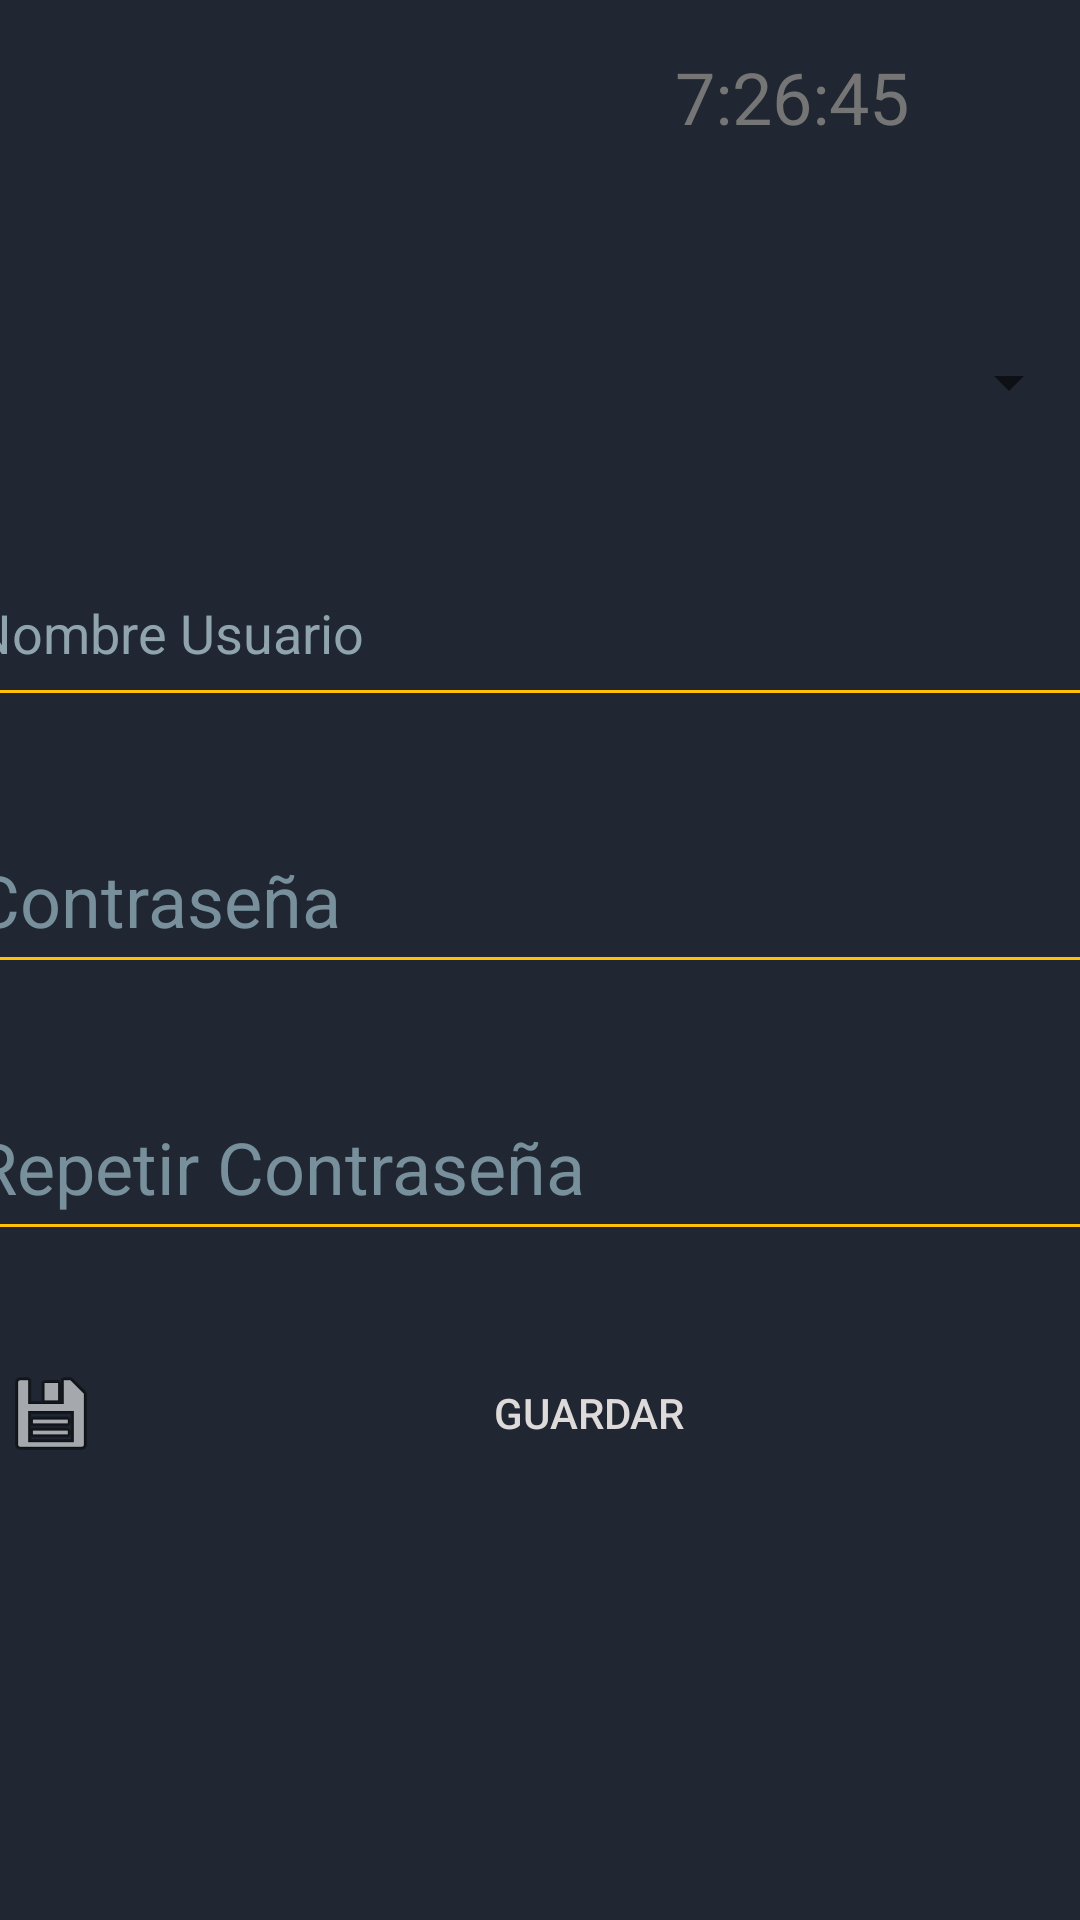

Write the Android layout XML for this screen, with the resource values it uses.
<!-- AndroidManifest.xml: application theme Theme.AppLineLayoutLogin -->
<!-- res/layout/activity_crear_usuario.xml -->
<?xml version="1.0" encoding="utf-8"?>
<android.support.constraint.ConstraintLayout xmlns:android="http://schemas.android.com/apk/res/android"
    xmlns:app="http://schemas.android.com/apk/res-auto"
    xmlns:tools="http://schemas.android.com/tools"
    android:id="@+id/id_txtVie_regusr"
    android:layout_width="match_parent"
    android:layout_height="match_parent"
    android:background="#202732"
    tools:context=".crearUsuario">

    <EditText
        android:id="@+id/id_etxt_usr_regusr"
        android:layout_width="387dp"
        android:layout_height="59dp"
        android:layout_marginTop="180dp"
        android:autofillHints=""
        android:backgroundTint="@color/colorAccent"
        android:ems="10"
        android:hint="@string/strUsr"
        android:inputType="textPersonName"
        android:textColor="@color/colorEditJugadas"
        android:textColorHighlight="@color/colorEditJugadas"
        android:textColorHint="#90A4AE"
        app:layout_constraintEnd_toEndOf="parent"
        app:layout_constraintStart_toStartOf="parent"
        app:layout_constraintTop_toTopOf="parent" />

    <EditText
        android:id="@+id/id_etxt_regusr_pass"
        android:layout_width="387dp"
        android:layout_height="59dp"
        android:layout_marginTop="30dp"
        android:autofillHints="password"
        android:backgroundTint="@color/colorAccent"
        android:ems="10"
        android:hint="@string/strTxt_Pass"
        android:inputType="textPassword"
        android:textColor="@color/colorEditJugadas"
        android:textColorHighlight="@color/colorEditJugadas"
        android:textColorHint="#78909C"
        android:textSize="24sp"
        app:layout_constraintEnd_toEndOf="parent"
        app:layout_constraintStart_toStartOf="parent"
        app:layout_constraintTop_toBottomOf="@+id/id_etxt_usr_regusr" />

    <EditText
        android:id="@+id/id_etxt_regusr_passR"
        android:layout_width="387dp"
        android:layout_height="59dp"
        android:layout_marginTop="30dp"
        android:backgroundTint="@color/colorAccent"
        android:ems="10"
        android:hint="@string/strRPass"
        android:inputType="textPassword"
        android:textColor="@color/colorEditJugadas"
        android:textColorHint="#78909C"
        android:textSize="24sp"
        app:layout_constraintEnd_toEndOf="parent"
        app:layout_constraintStart_toStartOf="parent"
        app:layout_constraintTop_toBottomOf="@+id/id_etxt_regusr_pass"
        android:autofillHints="" />

    <Button
        android:id="@+id/id_btn_regusr_guardar"
        android:layout_width="match_parent"
        android:layout_height="wrap_content"
        android:layout_marginStart="1dp"
        android:layout_marginTop="30dp"
        android:layout_span="3"
        android:layout_weight="1"
        android:background="@drawable/button_rounded"
        android:drawableStart="@android:drawable/ic_menu_save"
        android:hint="@string/str_btn_guardar"
        android:text="@string/str_btn_jugadasimple_fijocorrido_guardar"
        android:textColor="#DFDADA"
        android:textSize="14sp"
        app:layout_constraintEnd_toEndOf="parent"
        app:layout_constraintStart_toStartOf="parent"
        app:layout_constraintTop_toBottomOf="@+id/id_etxt_regusr_passR"
        tools:ignore="TouchTargetSizeCheck,TextContrastCheck,DuplicateSpeakableTextCheck" />

    <TextView
        android:id="@+id/id_txtv_bloq_reloj"
        android:layout_width="123dp"
        android:layout_height="65dp"
        android:layout_marginTop="16dp"
        android:layout_marginEnd="12dp"
        android:hint="@string/strTv_reloj"
        android:textColorHint="#757575"
        android:textSize="24sp"
        app:layout_constraintEnd_toEndOf="parent"
        app:layout_constraintTop_toTopOf="parent" />

    <Spinner
        android:id="@+id/id_spn_regusr"
        android:layout_width="400dp"
        android:layout_height="55dp"
        android:layout_marginStart="10dp"
        android:layout_marginTop="100dp"
        android:minHeight="48dp"
        app:layout_constraintEnd_toEndOf="parent"
        app:layout_constraintHorizontal_bias="1.0"
        app:layout_constraintStart_toStartOf="parent"
        app:layout_constraintTop_toTopOf="parent"
        tools:ignore="SpeakableTextPresentCheck" />

</android.support.constraint.ConstraintLayout>
<!-- resources referenced by this layout -->
<resources>
  <color name="colorAccent">#FFC107</color>
  <color name="colorEditJugadas">#F89AF7EC</color>
  <string name="strRPass">Repetir Contraseña</string>
  <string name="strTv_reloj">7:26:45</string>
  <string name="strTxt_Pass">Contraseña</string>
  <string name="strUsr">Nombre Usuario</string>
  <string name="str_btn_guardar">Guardar Jugada</string>
  <string name="str_btn_jugadasimple_fijocorrido_guardar">Guardar</string>
  <style name="Theme.AppLineLayoutLogin" parent="Theme.AppCompat.Light.DarkActionBar">
          
          <item name="colorPrimary">@color/purple_500</item>
          <item name="colorPrimaryDark">@color/purple_700</item>
          <item name="colorAccent">@color/teal_200</item>
          
      </style>
  <color name="purple_500">#FF6200EE</color>
  <color name="purple_700">#FF3700B3</color>
  <color name="teal_200">#FF03DAC5</color>
</resources>
